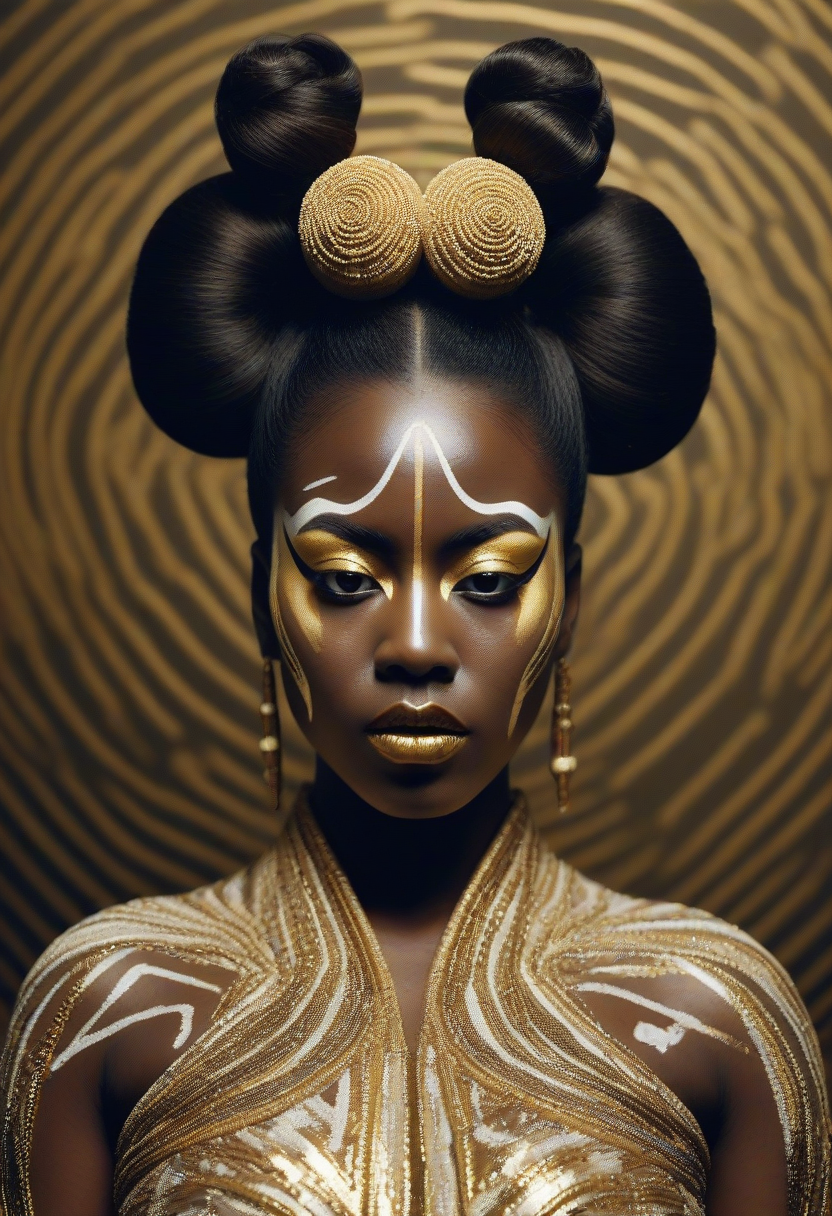
Generation parameters embedded in this image by AUTOMATIC1111 Stable Diffusion web UI or a fork of it (Forge, ...) (PNG 'parameters' text chunk):
film grain,aesthetic,High-contrast studio portrait, bold and striking, African woman, dark skin tone, textured hair fashioned into large symmetrical buns resembling a geisha's hairstyle, golden makeup with shimmering highlights, linear paint down the center of the face seamlessly merging with equally painted lips, avant-garde beaded garment with intricate patterns and shimmer, angular pose, head-on view, eyes looking upwards, commanding presence, artistic expression bordering on surreal, homage to African culture with a contemporary twist, possibly inspired by fashion and conceptual art, characterized by sharp lighting accentuating facial features and the outfit's intricate beadwork.,
Negative prompt:  
Steps: 12, Sampler: Euler a, CFG scale: 3.5, Seed: 1080274013, Size: 832x1216, Model hash: ccbf759201, Model: AIPG add X, VAE hash: 235745af8d, VAE: madebyollinsdxl-vae-fp16-fix.safetensors, ENSD: 2828, Discard penultimate sigma: True, SGM noise multiplier: True, Version: f0.0.17v1.8.0rc-latest-276-g29be1da7